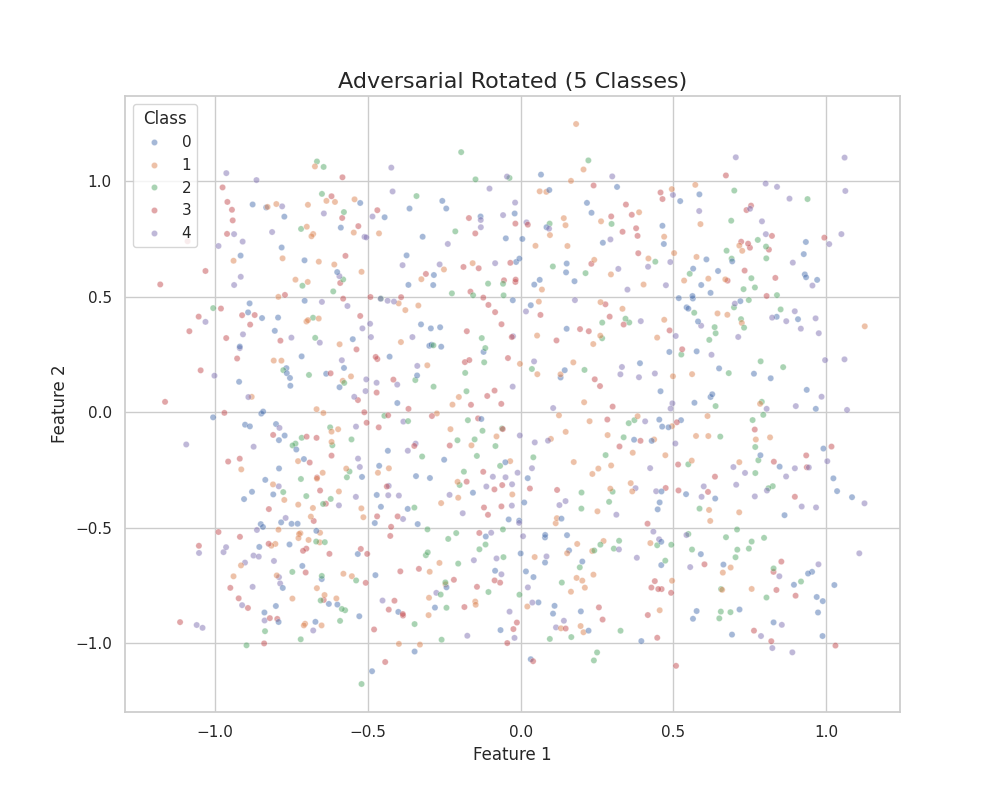

The file beside this chart, header and first rows:
feature_1, feature_2, class
-0.6381, -0.3964, 3
0.5063, -0.1357, 4
-0.5673, 0.4594, 4
0.8977, -0.3663, 3
-0.6796, 0.7712, 1
0.9365, 0.09648, 0
-0.5606, -0.2569, 2
-0.667, -0.283, 3
-0.508, 0.09117, 4
0.5489, -0.5274, 2
0.7345, -0.2631, 4
0.07953, -0.5423, 0
0.3905, 0.2119, 0
-0.08606, -0.3344, 3
-0.1058, 0.4642, 3
0.04179, -0.7139, 0
-0.9025, -0.05436, 0
-0.06611, -0.9434, 0
-0.05651, -0.6276, 2
-0.04175, 0.2341, 3
-0.06747, -0.7381, 3
-0.7729, -0.1013, 0
-0.2763, -0.7821, 4
-0.9167, 0.5859, 4
-0.8402, -1.001, 3
0.464, 0.8066, 0
0.02154, -0.8413, 1
-0.2507, -0.206, 0
-0.3452, 0.1389, 2
-0.808, -0.6441, 4
-1.007, 0.4504, 2
0.1516, -0.5325, 0
0.7857, 0.22, 2
0.1656, -0.9735, 2
-0.5786, 0.1914, 0
-0.3995, 0.4708, 1
-0.6777, -0.4711, 3
-0.3842, -0.04087, 4
0.8041, 0.6657, 2
-0.005062, -0.4696, 0
0.2016, -0.7293, 1
-0.7742, -0.3799, 1
0.7297, 0.5323, 2
0.3722, -0.03468, 2
0.7562, -0.5601, 2
-0.9897, -0.5187, 3
-0.002905, -0.1009, 4
0.1942, 0.3595, 3
-0.06318, -0.408, 3
-0.7945, 0.4093, 0
-0.8387, -0.9017, 4
-0.3988, -1.003, 1
-0.01025, -0.2622, 4
0.5154, -0.2266, 3
0.2712, -0.5577, 1
-0.0838, 0.6448, 4
0.08381, 0.9536, 1
-0.5978, -0.07392, 1
0.6216, 0.0655, 0
1.06, 0.2286, 4
... 940 more rows
